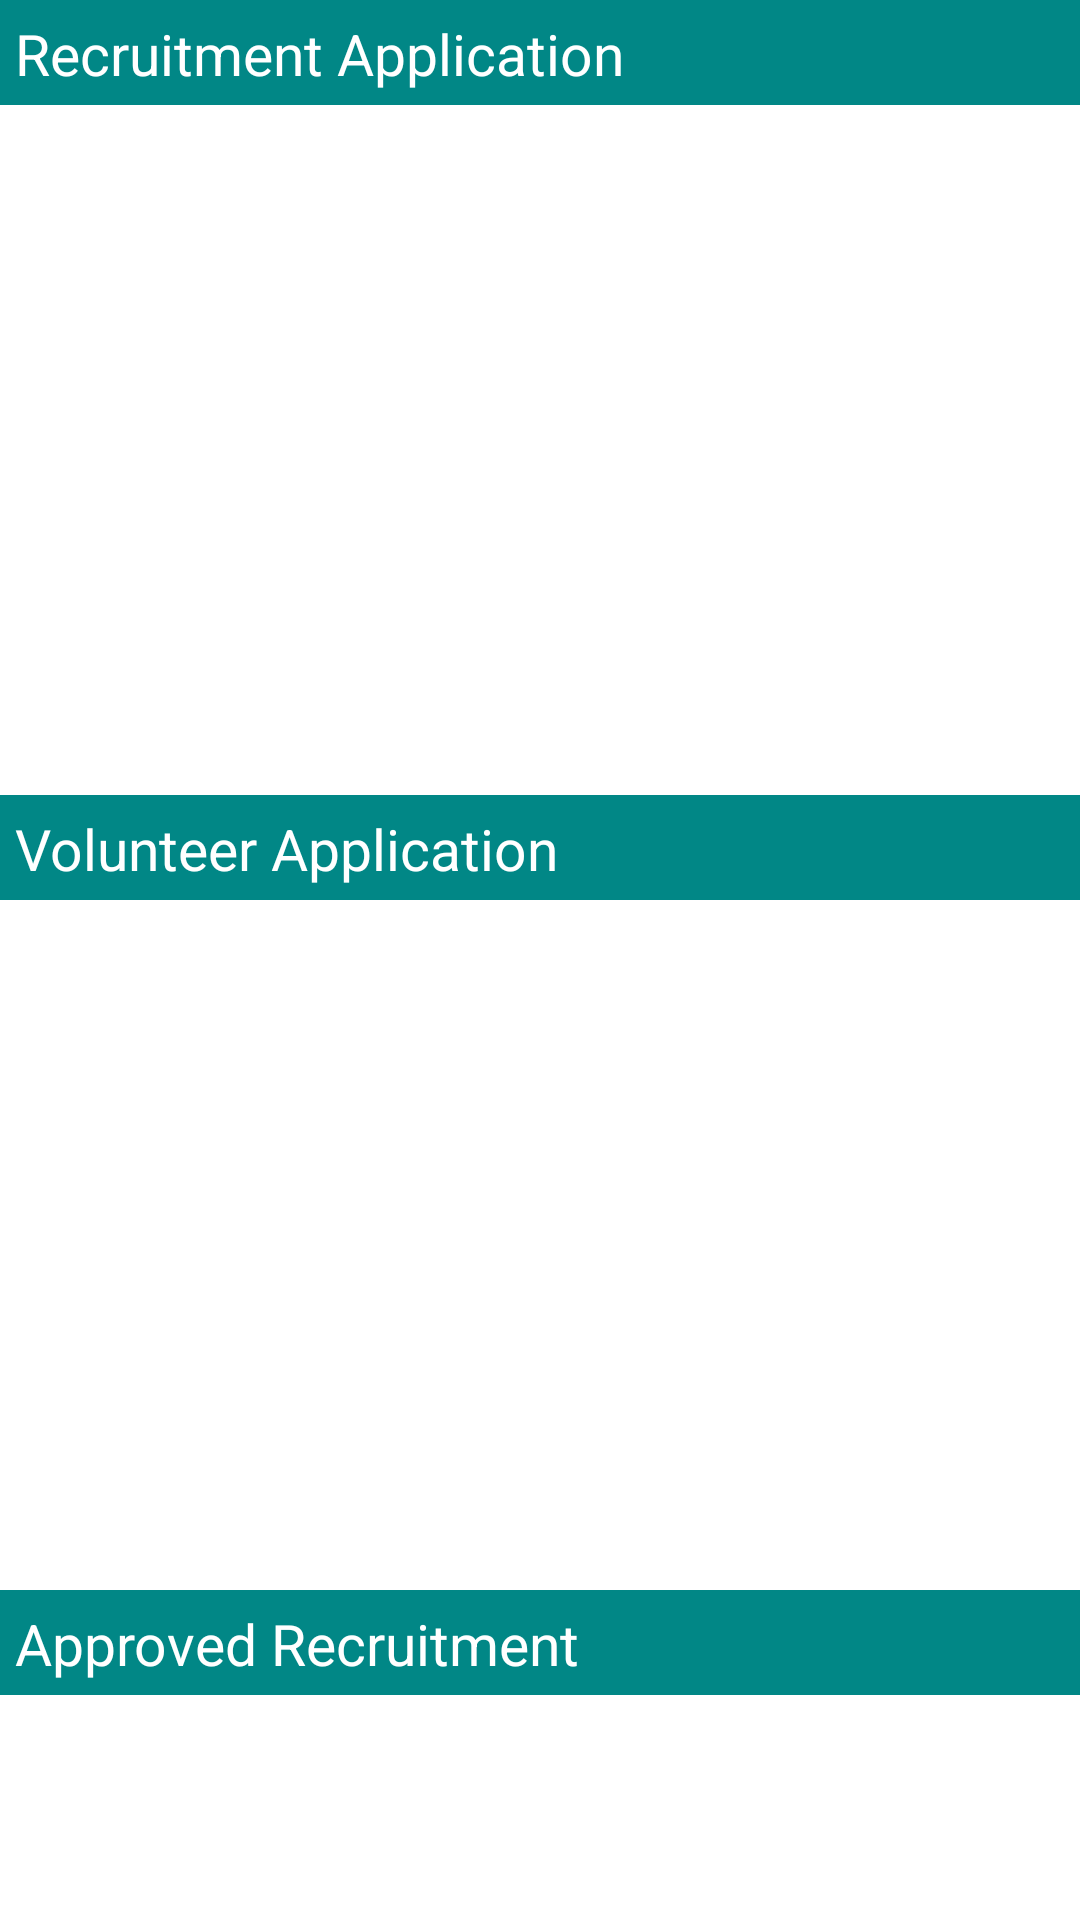

Reconstruct the res/layout file that produces this screen, plus the resources it refers to.
<!-- AndroidManifest.xml: application theme Theme.Cat3 -->
<!-- res/layout/fragment_volunteeradmin.xml -->
<?xml version="1.0" encoding="utf-8"?>
<androidx.constraintlayout.widget.ConstraintLayout
    xmlns:android="http://schemas.android.com/apk/res/android"
    xmlns:app="http://schemas.android.com/apk/res-auto"
    xmlns:tools="http://schemas.android.com/tools"
    android:layout_width="match_parent"
    android:layout_height="match_parent"
    android:background="@color/white"
    tools:context=".ui.volunteeradmin.VolunteeradminFragment">

    <TextView
        android:id="@+id/recruitment_application"
        android:layout_width="412dp"
        android:layout_height="35dp"
        android:background="@color/teal_700"
        android:padding="5dp"
        android:text="Recruitment Application"
        android:textColor="@color/white"
        android:textSize="19sp"
        android:textStyle="normal"
        app:layout_constraintStart_toStartOf="parent"
        app:layout_constraintTop_toTopOf="parent" />

    <ListView
        android:id="@+id/eventListView"
        android:layout_width="400dp"
        android:layout_height="230dp"
        android:layout_marginStart="5dp"
        android:background="@android:color/transparent"
        android:divider="@color/teal_700"
        android:dividerHeight="1dp"
        android:overScrollMode="never"
        android:scrollbarStyle="outsideInset"
        app:layout_constraintStart_toStartOf="parent"
        app:layout_constraintTop_toBottomOf="@id/recruitment_application" />

    <TextView
        android:id="@+id/volunteer_application"
        android:layout_width="412dp"
        android:layout_height="35dp"
        android:background="@color/teal_700"
        android:padding="5dp"
        android:text="Volunteer Application"
        android:textColor="@color/white"
        android:textSize="19sp"
        android:textStyle="normal"
        app:layout_constraintStart_toStartOf="parent"
        app:layout_constraintTop_toBottomOf="@id/eventListView" />

    <ListView
        android:id="@+id/volunteerListView"
        android:layout_width="400dp"
        android:layout_height="230dp"
        android:layout_marginStart="5dp"
        android:divider="@color/teal_700"
        android:dividerHeight="1dp"
        android:overScrollMode="never"
        android:scrollbarStyle="outsideInset"
        app:layout_constraintStart_toStartOf="parent"
        app:layout_constraintTop_toBottomOf="@id/volunteer_application" />

    <TextView
        android:id="@+id/approvedrecruitment"
        android:layout_width="412dp"
        android:layout_height="35dp"
        android:background="@color/teal_700"
        android:padding="5dp"
        android:text="Approved Recruitment"
        android:textColor="@color/white"
        android:textSize="19sp"
        android:textStyle="normal"
        app:layout_constraintStart_toStartOf="parent"
        app:layout_constraintTop_toBottomOf="@id/volunteerListView" />

    <ListView
        android:id="@+id/approvedListView"
        android:layout_width="400dp"
        android:layout_height="230dp"
        android:layout_marginStart="5dp"
        android:divider="@color/teal_700"
        android:dividerHeight="1dp"
        android:scrollbarStyle="outsideInset"
        app:layout_constraintStart_toStartOf="parent"
        app:layout_constraintTop_toBottomOf="@id/approvedrecruitment" />

</androidx.constraintlayout.widget.ConstraintLayout>
<!-- resources referenced by this layout -->
<resources>
  <color name="teal_700">#FF018786</color>
  <color name="white">#FFFFFFFF</color>
  <style name="Theme.Cat3" parent="Theme.MaterialComponents.DayNight.DarkActionBar">
          
          <item name="colorPrimary">@color/green_3</item>
          <item name="colorPrimaryVariant">@color/green_3</item>
          <item name="colorOnPrimary">@color/white</item>
          
          <item name="colorSecondary">@color/teal_200</item>
          <item name="colorSecondaryVariant">@color/teal_700</item>
          <item name="colorOnSecondary">@color/black</item>
          
          <item name="android:statusBarColor">@color/green_3</item>
          
      </style>
  <color name="green_3">#3EA141</color>
  <color name="teal_200">#FF03DAC5</color>
  <color name="black">#FF000000</color>
</resources>
